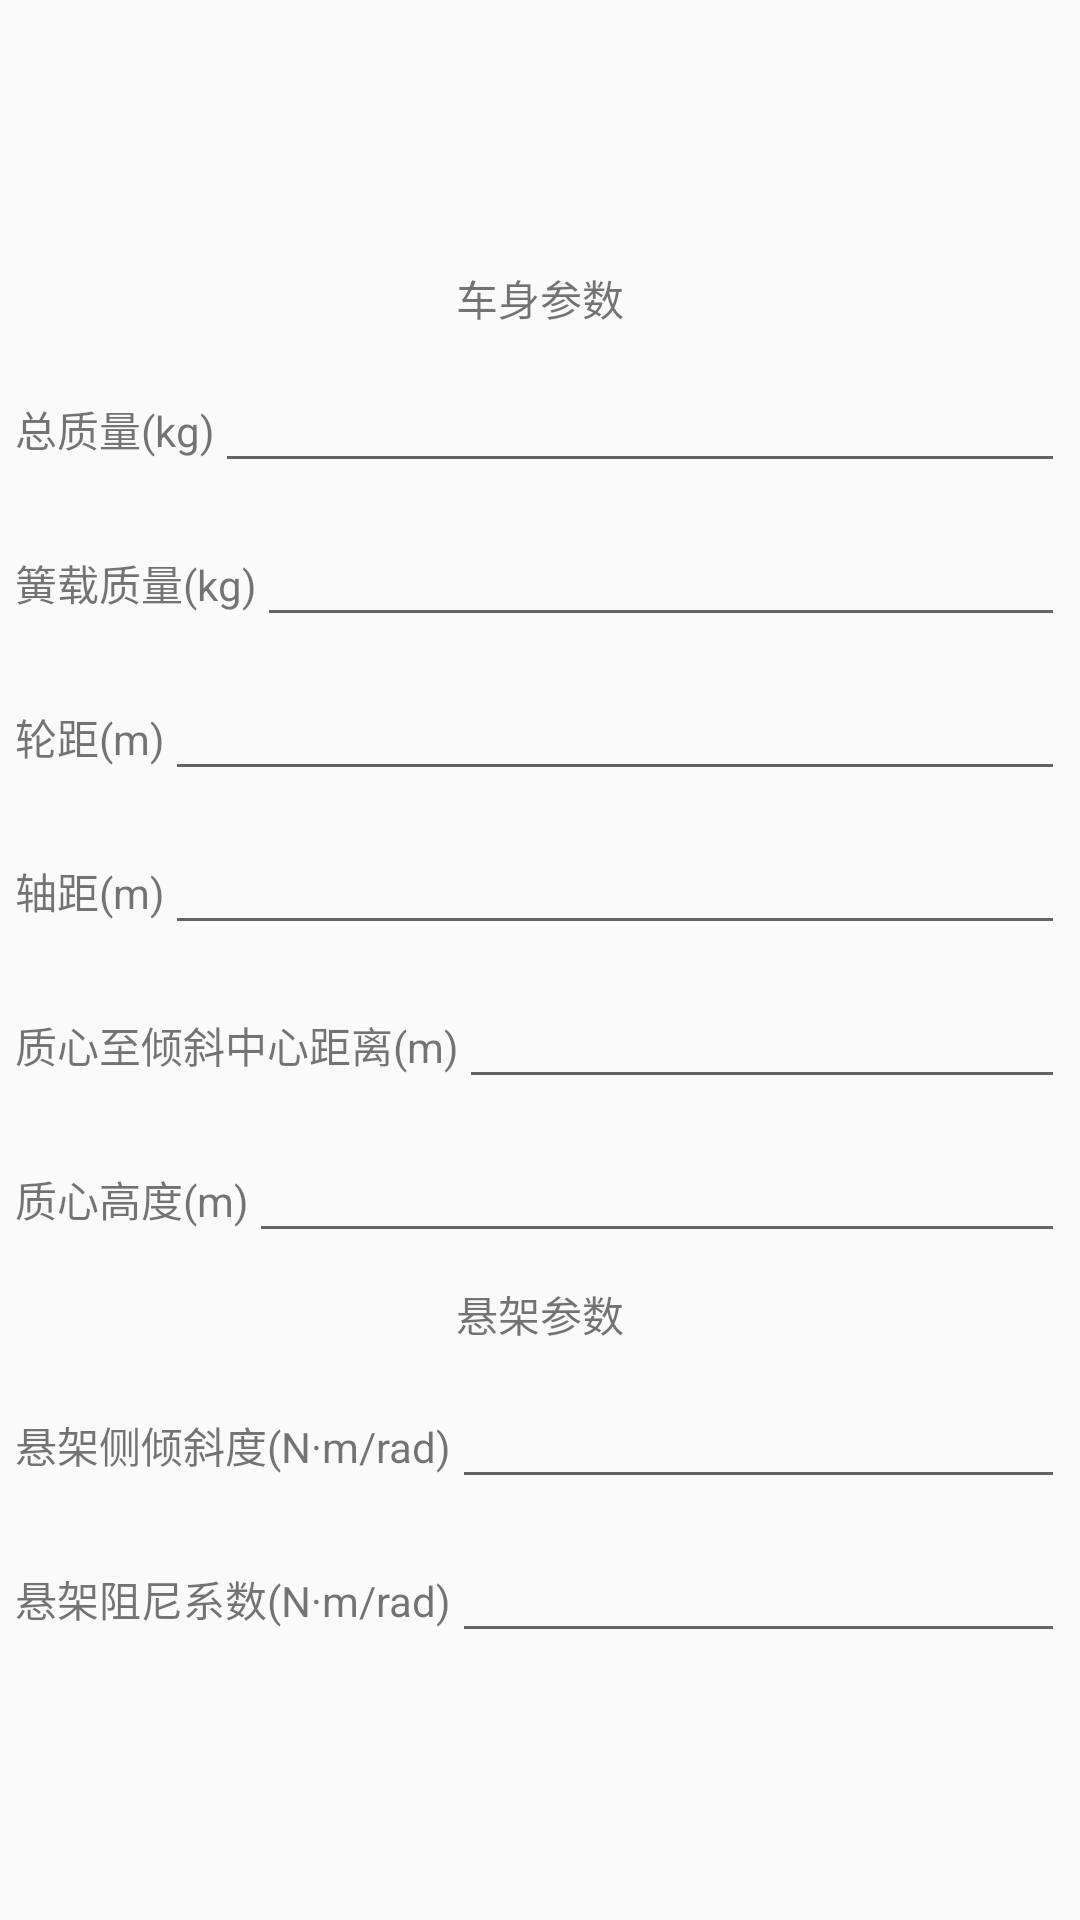

Reconstruct the res/layout file that produces this screen, plus the resources it refers to.
<!-- AndroidManifest.xml: application theme AppTheme -->
<!-- res/layout/activity_vehicle.xml -->
<LinearLayout xmlns:android="http://schemas.android.com/apk/res/android"
    android:id="@+id/LinearLayout1"
    android:layout_width="match_parent"
    android:layout_height="match_parent"
    android:fitsSystemWindows="false"
    android:gravity="center"
    android:orientation="vertical"
    android:scrollbarAlwaysDrawVerticalTrack="true"
    android:scrollbarStyle="insideOverlay"
    android:scrollbars="vertical"
     >

    <TextView
        android:id="@+id/vehicle_text_view1"
        android:layout_width="wrap_content"
        android:layout_height="wrap_content"
        android:padding="@dimen/menu_text_middle"
        android:text="@string/vehicle_menu_view1" />

    <LinearLayout
        android:layout_width="match_parent"
        android:layout_height="wrap_content"        
        android:padding="@dimen/menu_text_middle" >

        <TextView
            android:id="@+id/vehicle_text_mass"
            android:layout_width="wrap_content"
            android:layout_height="wrap_content"
            android:text="@string/vehicle_text_mass" />

        <EditText
            android:id="@+id/vehicle_input_mass"
            android:layout_width="match_parent"
            android:layout_height="wrap_content"
            android:ems="10" >

        </EditText>

    </LinearLayout>

    <LinearLayout
        android:layout_width="match_parent"
        android:layout_height="wrap_content"
        android:padding="@dimen/menu_text_middle" >

        <TextView
            android:id="@+id/vehicle_text_sprung"
            android:layout_width="wrap_content"
            android:layout_height="wrap_content"
            android:text="@string/vehicle_text_sprung" />

        <EditText
            android:id="@+id/vehicle_input_sprung"
            android:layout_width="wrap_content"
            android:layout_height="wrap_content"
            android:layout_weight="1"
            android:ems="10" />

    </LinearLayout>

    <LinearLayout
        android:layout_width="match_parent"
        android:layout_height="wrap_content"
        android:padding="@dimen/menu_text_middle" >

        <TextView
            android:id="@+id/vehicle_text_track"
            android:layout_width="wrap_content"
            android:layout_height="wrap_content"
            android:text="@string/vehicle_text_track" />

        <EditText
            android:id="@+id/vehicle_input_track"
            android:layout_width="wrap_content"
            android:layout_height="wrap_content"
            android:layout_weight="1"
            android:ems="10" >

        </EditText>

    </LinearLayout>

    <LinearLayout
        android:layout_width="match_parent"
        android:layout_height="wrap_content"
        android:padding="@dimen/menu_text_middle" >

        <TextView
            android:id="@+id/vehicle_text_view3"
            android:layout_width="wrap_content"
            android:layout_height="wrap_content"
            android:text="@string/vehicle_text_view3" />

        <EditText
            android:id="@+id/vehicle_input_view3"
            android:layout_width="wrap_content"
            android:layout_height="wrap_content"
            android:layout_weight="1"
            android:ems="10" />

    </LinearLayout>

    <LinearLayout
        android:layout_width="match_parent"
        android:layout_height="wrap_content"
        android:padding="@dimen/menu_text_middle" >

        <TextView
            android:id="@+id/vehicle_text_roll"
            android:layout_width="wrap_content"
            android:layout_height="wrap_content"
            android:text="@string/vehicle_text_roll" />

        <EditText
            android:id="@+id/vehicle_input_roll"
            android:layout_width="wrap_content"
            android:layout_height="wrap_content"
            android:layout_weight="1"
            android:ems="10" />

    </LinearLayout>

    <LinearLayout
        android:layout_width="match_parent"
        android:layout_height="wrap_content"
        android:padding="@dimen/menu_text_middle" >

        <TextView
            android:id="@+id/vehicle_text_height"
            android:layout_width="wrap_content"
            android:layout_height="wrap_content"
            android:text="@string/vehicle_text_height" />

        <EditText
            android:id="@+id/vehicle_input_height"
            android:layout_width="wrap_content"
            android:layout_height="wrap_content"
            android:layout_weight="1"
            android:ems="10" />

    </LinearLayout>

    <TextView
        android:id="@+id/vehicle_text_view2"
        android:layout_width="wrap_content"
        android:layout_height="wrap_content"
        android:padding="@dimen/menu_text_middle"
        android:text="@string/vehicle_text_view2" />

    <LinearLayout
        android:layout_width="match_parent"
        android:layout_height="wrap_content"
        android:padding="@dimen/menu_text_middle" >

        <TextView
            android:id="@+id/vehicle_text_suspension"
            android:layout_width="wrap_content"
            android:layout_height="wrap_content"
            android:text="@string/vehicle_text_suspension" />

        <EditText
            android:id="@+id/vehicle_input_suspension"
            android:layout_width="wrap_content"
            android:layout_height="wrap_content"
            android:layout_weight="1"
            android:ems="10" />

    </LinearLayout>

    <LinearLayout
        android:layout_width="match_parent"
        android:layout_height="wrap_content"
        android:padding="@dimen/menu_text_middle">

        <TextView
            android:id="@+id/vehicle_text_view4"
            android:layout_width="wrap_content"
            android:layout_height="wrap_content"
            android:text="@string/vehicle_text_view4" />

        <EditText
            android:id="@+id/vehicle_input_view4"
            android:layout_width="wrap_content"
            android:layout_height="wrap_content"
            android:layout_weight="1"
            android:ems="10" />

    </LinearLayout>

</LinearLayout>
<!-- resources referenced by this layout -->
<resources>
  <dimen name="menu_text_middle">15px</dimen>
  <string name="vehicle_menu_view1">车身参数</string>
  <string name="vehicle_text_height">质心高度(m)</string>
  <string name="vehicle_text_mass">总质量(kg)  </string>
  <string name="vehicle_text_roll">质心至倾斜中心距离(m)</string>
  <string name="vehicle_text_sprung">簧载质量(kg)</string>
  <string name="vehicle_text_suspension">悬架侧倾斜度(N·m/rad)</string>
  <string name="vehicle_text_track">轮距(m)    </string>
  <string name="vehicle_text_view2">悬架参数</string>
  <string name="vehicle_text_view3">轴距(m)    </string>
  <string name="vehicle_text_view4">悬架阻尼系数(N·m/rad)</string>
  <style name="AppTheme" parent="Theme.AppCompat.Light.DarkActionBar">
          
          <item name="colorPrimary">@color/colorPrimary</item>
          <item name="colorPrimaryDark">@color/colorPrimaryDark</item>
          <item name="colorAccent">@color/colorAccent</item>
      </style>
  <!-- not gathered from this repository: default colours our renderer supplied (Android Studio template values) -->
  <color name="colorPrimary">#FF6200EE</color>
  <color name="colorPrimaryDark">#FF3700B3</color>
  <color name="colorAccent">#FF03DAC5</color>
</resources>
